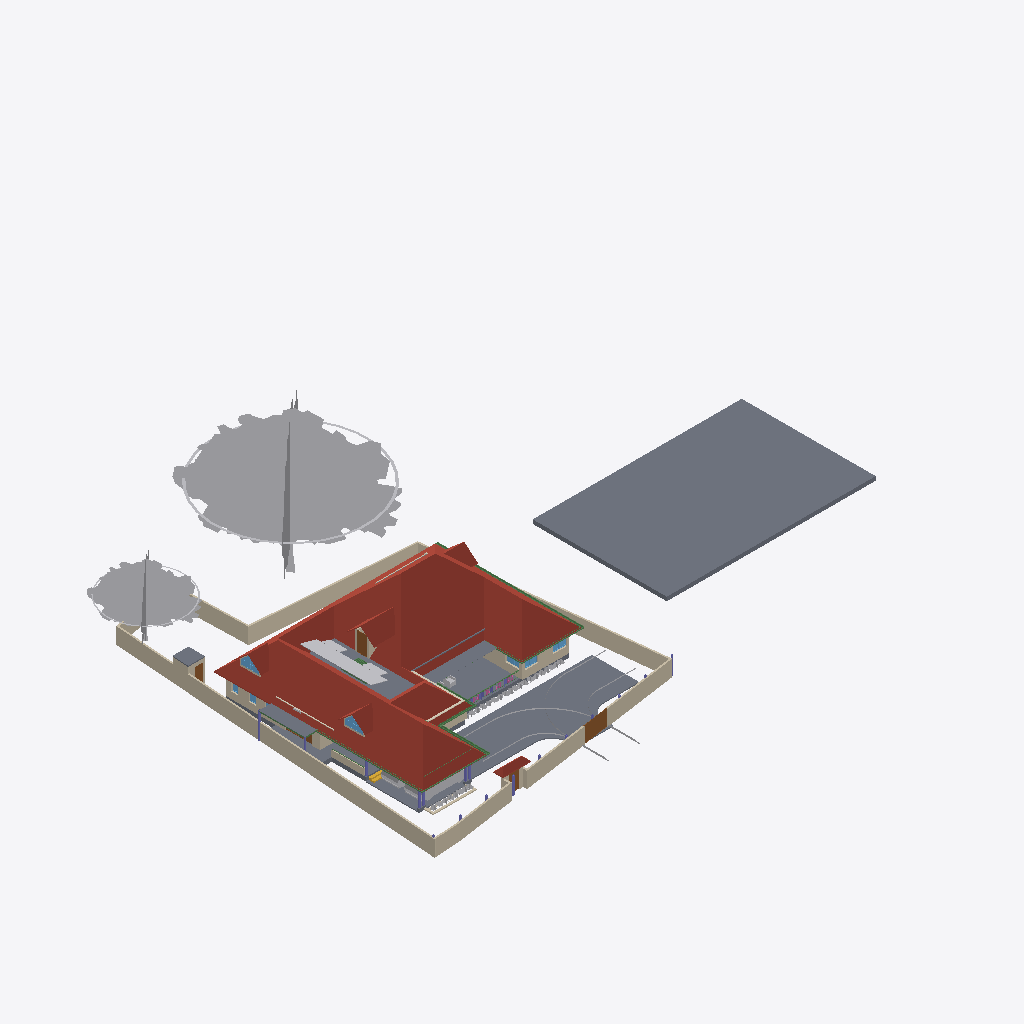
Isometric view of an IFC building model (IFC-SPF (STEP), schema IFC4X3, length unit metre), seen from the south-west, elements coloured by IFC class: 30 other elements (light grey), 28 walls (beige), 14 slabs (grey), 12 beams (green), 7 windows (light blue), 7 columns (violet), 6 roofs (red-brown), 5 doors (brown), 1 covering (cream), 1 stair flight (yellow).
Extent 61.5 m × 45.0 m × 17.5 m (x, y, z). Storeys (5): 00 at 0.00 m; GF at 0.45 m; GF Lintel at 2.55 m; FF at 3.45 m; FFtop at 5.70 m. Elements (483): 113 IfcBeam, 83 IfcWall, 59 IfcFurniture, 50 IfcColumn, 32 IfcWindow, 29 IfcGeographicElement, 27 IfcDoor, 16 IfcSanitaryTerminal, 15 IfcSlab, 13 IfcFurnishingElement, 10 IfcSolarDevice, 7 IfcUnitaryEquipment.

HEADER;
FILE_DESCRIPTION(('ViewDefinition[DesignTransferView]'),'2;1');
FILE_NAME('Sreekesh.ifc','2025-03-06T13:35:25+05:30',(),(),'IfcOpenShell 0.8.1','Bonsai 0.8.1','Nobody');
FILE_SCHEMA(('IFC4X3'));
ENDSEC;
DATA;
#1=IFCPROJECT('0aPvmvJuf5owphcfiKWAsN',$,'My Project',$,$,$,$,(#14,#26),#9);
#30=IFCSITE('3jTVXq97zE2OZTfzZH9iYT',$,'My Site',$,$,#53,$,$,$,$,$,$,$,$);
#211744=IFCSITE('2pH2ecD1v9bgK8psTEcl$_',$,'Site',$,$,#211760,#211754,$,$,$,$,$,$,$);
#36=IFCBUILDING('3Bt1MypEf4fuqFfshm9kTs',$,'My Building',$,$,#59,$,$,$,$,$,$);
#42=IFCBUILDINGSTOREY('3Yt8GBe1vE1Byt_$JKaQnQ',$,'GF',$,$,#7313,$,$,$,$);
#8023=IFCBUILDINGSTOREY('3LNq90aff4Xhn4xfthWyFx',$,'00',$,$,#8039,$,$,$,$);
#71986=IFCBUILDINGSTOREY('1ZF$IMkzjA5efl8XVVA8ry',$,'FFtop',$,$,#72046,$,$,$,$);
#72129=IFCBUILDINGSTOREY('1Nt2vvvNTB5u0X$NIke4ti',$,'GF Lintel',$,$,#280967,$,$,$,$);
#83382=IFCBUILDINGSTOREY('2do7yjy$r1eOSN7_GxsK9f',$,'FF',$,$,#83409,$,$,$,$);
#206473=IFCSLAB('28ziTpLeTAb96H10W54SOf',$,'Perimeter',$,$,#206717,#206494,$,$);
#219017=IFCROOF('0lmwP9fcbFRgEiXilp5Z7v',$,'Roof',$,$,#281002,#281816,$,.HIP_ROOF.);
#158109=IFCGEOGRAPHICELEMENT('1ICn9VC11DLu$jSeyjW6na',$,'GeographicElement',$,$,#159277,#158141,$,$);
#116871=IFCSLAB('1D4i_90s56vAIuoe4hq8Xo',$,'Slab',$,$,#189037,#116882,$,$);
#158156=IFCGEOGRAPHICELEMENT('2JlHSkVhjCZPlJyc1W8A6K',$,'GeographicElement',$,$,#159282,#158188,$,$);
#226167=IFCWALL('1JVywoPUH41xuuLQv_Mf23',$,'Wall.082',$,$,#226244,#226178,$,$);
#65997=IFCWALL('1DC2$ngnnDR8Q9h6mAR0js',$,'Wall',$,$,#211743,#66003,$,$);
#222195=IFCWALL('2ixJvC9dH599amejUM2w6G',$,'Wall',$,$,#222383,#222215,$,$);
#66022=IFCWALL('2FUeR5sFb9uwjJGdeVWABU',$,'Wall',$,$,#212658,#66028,$,$);
#189205=IFCSLAB('09UGVQSjzDW8naYIH8uxmw',$,'Slab',$,$,#189206,#189226,$,$);
#5763=IFCSLAB('2k1_QIQ_vEheGYBKPFgtqG',$,'Slab',$,$,#124111,#5774,$,$);
#65878=IFCWALL('1RxXXtAKb3$uqm3spal5Ab',$,'Wall.049',$,$,#212025,#65884,$,$);
#110356=IFCWALL('3Jc2L501zCIf2lBfrewdbK',$,'Wall',$,$,#212616,#110367,$,$);
#65972=IFCWALL('1ECWXgbZrERf$r6Mue6DMZ',$,'Wall',$,$,#211905,#65978,$,$);
#106476=IFCSLAB('3SWoLdiHLDExF96lrfPbJY',$,'Slab',$,$,#280977,#106487,$,$);
#219358=IFCROOF('2NvTBbesP9PgYEhMlxRBaG',$,'Roof',$,$,#219414,#219392,$,.GABLE_ROOF.);
#189038=IFCSLAB('2JYu6QrLL0QvzbDq4KPxbf',$,'Slab',$,$,#189091,#189049,$,$);
#207356=IFCSLAB('1ZbEzhyuvFNwJ$utOrumVn',$,'Slab',$,$,#207357,#207377,$,$);
#2872=IFCWALL('0VICnwrYLCM9IhHcjSiD9g',$,'Wall',$,$,#120443,#2879,$,$);
#106448=IFCSLAB('1GhnzeWbD1FR$mVw6S$mla',$,'Slab',$,$,#280972,#106464,$,$);
#3151=IFCWALL('2frHB1bR9FtP23RXamn7Ko',$,'Wall',$,$,#206649,#3162,$,$);
#146729=IFCVEHICLE('0zRPRsukT96P6cuFPGiKs1',$,'Vehicle',$,$,#189086,#146742,$,$);
#109955=IFCWALL('0m53cJKujAOwiy8OxGf4Uf',$,'Wall',$,$,#212433,#109966,$,$);
#217997=IFCROOF('2hcpXsHbj3E8lTGOwf_Twb',$,'Roof',$,$,#218559,#218003,$,.GABLE_ROOF.);
#218560=IFCROOF('2C1nQ2OAXBdxxnXR0n9JKC',$,'Roof',$,$,#218716,#218594,$,.GABLE_ROOF.);
#218717=IFCROOF('1hzKHTNaL00O8K0DSnXvur',$,'Roof',$,$,#218864,#218751,$,.GABLE_ROOF.);
#219503=IFCSLAB('19PsiRezf6fweNauUqnDgm',$,'Slab',$,$,#219504,#219524,$,$);
#116735=IFCDOOR('1dZUIR_mr60wAZddeiCYTI',$,'Door',$,$,#281598,#116767,$,1.79999995231628,3.0,$,$,$);
#3520=IFCWALL('1kfIyPN_b4JPSDED46DDvv',$,'Wall',$,$,#206687,#3526,$,$);
#117253=IFCWALL('2NQIKohcDAsQMbNSTdACJd',$,'Wall.049',$,$,#212331,#117264,$,$);
#143976=IFCBEAM('2le9Sw$Dz0XQ5$RPcyIEYZ',$,'Beam',$,$,#281914,#143987,$,$);
#110251=IFCROOF('2Ww7svPQzEgA_fCzhmYus_',$,'Roof',$,$,#247185,#110283,$,.HIP_ROOF.);
#117585=IFCSLAB('00nkzVGuT6heoHGHN6WRGv',$,'Slab',$,$,#280982,#117596,$,$);
#206723=IFCBUILDINGELEMENTPROXY('2K1LMOkm11dBWSaNfDUHsX',$,'BuildingElementProxy',$,$,#207458,#206736,$,$);
#4965=IFCSLAB('05XQefoFT1EQ6Gbva0q3wM',$,'Slab',$,$,#123274,#4980,$,$);
#113700=IFCCOVERING('1iRj5Up0bFkfFW5uB4CB9k',$,'Covering',$,$,#119590,#113714,$,$);
#72992=IFCWALL('0nKeLZCI54WeIG0cLfl1fW',$,'Wall',$,$,#149027,#73003,$,$);
#101624=IFCBEAM('38yYLt849AL9vMzuf_qlJY',$,'Beam',$,$,#102345,#101635,$,$);
#146896=IFCDOOR('233Y4LKh93tgjzr0JDxIFw',$,'Door',$,$,#147045,#146970,$,2.09999990463257,1.20000004768372,$,$,$);
#189522=IFCBUILDINGELEMENTPROXY('2fyH_FbBX1$e0RliKTBWRO',$,'BuildingElementProxy',$,$,#205917,#189554,$,$);
#70155=IFCVEHICLE('3fs_92XJnE9xh12t4cEAUA',$,'Vehicle',$,$,#189081,#70187,$,$);
#101546=IFCBEAM('2yIyVaMgz8tR0CuDvbao9K',$,'Beam',$,$,#101606,#101557,$,$);
#217978=IFCWINDOW('2es1BZXK942Q_zsdgNYlcV',$,'Window',$,$,#218540,#217991,$,$,$,$,$,$);
#218541=IFCWINDOW('21qcPfDRT2hPC8Z6tF6XzK',$,'Window',$,$,#218697,#218554,$,$,$,$,$,$);
#72848=IFCWALL('2qzh75b3r6CuQdi0PydTsC',$,'Wall',$,$,#143498,#72859,$,$);
#106524=IFCSOLARDEVICE('3S6vjv$5jE1uGxlQ_RICMy',$,'SolarDevice',$,$,#120309,#106556,$,$);
#4009=IFCWALL('2lHSG51rHEfeNsY_Rnf304',$,'Wall',$,$,#120415,#4020,$,$);
#116971=IFCWALL('08FBn4OWj7ogBqhIhITLuq',$,'Wall.049',$,$,#212683,#116982,$,$);
#106561=IFCSOLARDEVICE('2N7C3uFTr0ovBcfJ26O6Lk',$,'SolarDevice',$,$,#120314,#106578,$,$);
#106913=IFCSOLARDEVICE('3N6FBuwFX6eRZQfWUTehiA',$,'SolarDevice',$,$,#120354,#106930,$,$);
#106615=IFCSOLARDEVICE('0CbIHREHr2w9gh5lx0_n0D',$,'SolarDevice',$,$,#120329,#106632,$,$);
#106597=IFCSOLARDEVICE('1JeFrLyoz5IhCtXWc_EtwE',$,'SolarDevice',$,$,#120324,#106614,$,$);
#106633=IFCSOLARDEVICE('3nYAYQFdT0Hu3774nkbnMA',$,'SolarDevice',$,$,#120334,#106650,$,$);
#106651=IFCSOLARDEVICE('3GkHrXcpz9luFJaFckT4XJ',$,'SolarDevice',$,$,#120339,#106668,$,$);
#106895=IFCSOLARDEVICE('3hGn0pNNz3NwRu5qnQ1KkQ',$,'SolarDevice',$,$,#120349,#106912,$,$);
#101757=IFCWALL('3Re5U6AfH5hRjhCU8HzlUQ',$,'Wall',$,$,#149415,#101777,$,$);
#106579=IFCSOLARDEVICE('1xWH0eIEnB$BgsSW0yRufF',$,'SolarDevice',$,$,#120319,#106596,$,$);
#106669=IFCSOLARDEVICE('3CH4PS5oz4_xvHOpIILxvJ',$,'SolarDevice',$,$,#120344,#106686,$,$);
#206070=IFCBEAM('02028txQrArOf6QyRmi8S_',$,'Beam',$,$,#281891,#206081,$,$);
#111729=IFCBEAM('1SW1UMPTn6IukCzEsXMMce',$,'Beam',$,$,#115092,#111740,$,$);
#110674=IFCWALL('1a_hfYQo5DRgtEum677ZGl',$,'Wall',$,$,#222456,#110685,$,$);
#111126=IFCWALL('11fiDOfq54uheWI4ur$p_M',$,'Wall',$,$,#222358,#111137,$,$);
#117669=IFCDOOR('1Oy85YKxL61PqzyfMMUgcU',$,'Door',$,$,#212869,#117700,$,2.09999990463257,1.0,$,$,$);
#65947=IFCWALL('08s$eE7qfC1vtHJbeTdsNK',$,'Wall',$,$,#211965,#65953,$,$);
#35844=IFCFURNITURE('18HlnwBc9DnAvKFnG7c4d9',$,'Furniture',$,$,#147555,#147232,$,$);
#101518=IFCBEAM('3jI7cp3YfEpe0vqGUIgXwj',$,'Beam',$,$,#101738,#101530,$,$);
#111610=IFCDOOR('0JnVCEbZ93QxaghwOdNV45',$,'Door',$,$,#222491,#111641,$,2.09999990463257,1.20000004768372,$,$,$);
#102232=IFCWALL('3BbLnMq0r7ivvaULYjF4Vv',$,'Wall',$,$,#124166,#102243,$,$);
#111806=IFCBEAM('0sTlE$wHj6G9WB0HZ_O7FJ',$,'Beam',$,$,#115063,#111817,$,$);
#41688=IFCSTAIRFLIGHT('0VcD2gJAfBIuw$lMxDzKKO',$,'StairFlight',$,$,#143925,#118718,$,2,1,0.150000005960464,0.25,.STRAIGHT.);
#99476=IFCWINDOW('0bWf0UbSH5vA18P2wXez2A',$,'Window',$,$,#219252,#99508,$,1.29999995231628,1.54999995231628,$,.DOUBLE_PANEL_VERTICAL.,$);
#24945=IFCWINDOW('0pIOr8Fwn768Q5gngNrD$h',$,'Window',$,$,#219267,#99803,$,1.29999995231628,1.54999995231628,$,.DOUBLE_PANEL_VERTICAL.,$);
#110898=IFCWALL('1K4878DyjBfAhCF5jh34Xt',$,'Wall',$,$,#222419,#110909,$,$);
#226380=IFCCOLUMN('1sDYwOA5r3nwjHRU7tM1Mo',$,'Column',$,$,#276330,#226391,$,$);
#102201=IFCWALL('1d8KAB1ef84Bs8SUdT2bKV',$,'Wall',$,$,#124161,#102212,$,$);
#26789=IFCDOOR('3HF$fS8tX7kw4y81dHWRkr',$,'Door',$,$,#148981,#26820,$,$,$,$,$,$);
#29270=IFCWINDOW('3GxmHADO1DPPnexShW0xza',$,'Window',$,$,#206697,#99898,$,1.29999995231628,1.54999995231628,$,$,$);
#205676=IFCCOLUMN('1m4pG2hEHCIgNI$XnNio$y',$,'Column',$,$,#218414,#205691,$,$);
#49227=IFCBEAM('2GaElzDELAMf9uZ0HgoOwe',$,'Beam',$,$,#213055,#49238,$,$);
#111907=IFCBEAM('2ZH4G$MC58XAtNQkoO$cFt',$,'Beam',$,$,#281862,#111918,$,$);
#218021=IFCWALL('3yV351ooDEvBJLsBU3nobT',$,'Wall',$,$,#218616,#218083,$,$);
#218617=IFCWALL('2zv4ghPnDAPgdIxPnPiR4q',$,'Wall',$,$,#218773,#218679,$,$);
#93900=IFCBEAM('0gdpNefCnB7wAvxTxiZvHd',$,'Beam',$,$,#143665,#93911,$,$);
#57109=IFCWALL('1ETxKrb4TF896AFEpR9_yj',$,'Wall',$,$,#124156,#57120,$,$);
#218367=IFCCOLUMN('2J15yxlZbFcuSUex6Gwy6L',$,'Column',$,$,#276341,#218378,$,$);
#63664=IFCWINDOW('3mwfxbXqnC5uKj5wGp4jau',$,'Window',$,$,#151741,#120088,$,$,$,$,$,$);
#218488=IFCCOLUMN('1MHHOnDnDE38l5_iSiIYG$',$,'Column',$,$,#276308,#218499,$,$);
#195333=IFCCOLUMN('2qNLTIfCf3AfSpateaCGBv',$,'Column',$,$,#276374,#195345,$,$);
#90359=IFCWALL('3p_Mlr$7n7WPwtZxEevqS4',$,'Wall',$,$,#206542,#90370,$,$);
#218286=IFCCOLUMN('0x_HSsKZL2AOgEtS2rz$91',$,'Column',$,$,#276363,#218297,$,$);
#218344=IFCCOLUMN('0DL1qb0NzDGOcKawr5L0aU',$,'Column',$,$,#276352,#218355,$,$);
#120104=IFCWINDOW('2THasRCLvAPBjIU9R33dhN',$,'Window',$,$,#151685,#120117,$,$,$,$,$,$);
#207391=IFCSLAB('2HygkmTKj9dgfxN0EnOqfB',$,'Slab',$,$,#207392,#207412,$,$);
#107612=IFCWALL('1wbyz7uCHF0uVxGjaI6PCG',$,'Wall',$,$,#149405,#107632,$,$);
#96530=IFCBEAM('074gpqyLr9$vd9aSHSci_M',$,'Beam',$,$,#149012,#96541,$,$);
#107142=IFCSLAB('2X2MSE$PfAlPCABr99DsiG',$,'Slab',$,$,#149395,#107153,$,$);
#62691=IFCBEAM('2HYqb8m_D6hOo_AqtMucHB',$,'Beam',$,$,#123621,#62702,$,$);
#158674=IFCGEOGRAPHICELEMENT('2ncbrfTWL1FhYXUtb7zyMb',$,'GeographicElement',$,$,#158786,#158687,$,$);
#107115=IFCSLAB('2WfKfjDrX2bAvlVSkqt8hs',$,'Slab',$,$,#149390,#107130,$,$);
#158335=IFCGEOGRAPHICELEMENT('2rAZsbigf3DexzsyAK1DMw',$,'GeographicElement',$,$,#158428,#158348,$,$);
#158403=IFCGEOGRAPHICELEMENT('0CHZzWMcn6XAV70neXdBsp',$,'GeographicElement',$,$,#158480,#158416,$,$);
#206375=IFCGEOGRAPHICELEMENT('21glBAMDX0EOds7dh0WQ5y',$,'GeographicElement',$,$,#206462,#206388,$,$);
#158606=IFCGEOGRAPHICELEMENT('3unfgnsWL0CAbIWjJNXw$6',$,'GeographicElement',$,$,#158771,#158619,$,$);
#158721=IFCGEOGRAPHICELEMENT('2KMjkbIYP2pOnFB6K366_N',$,'GeographicElement',$,$,#158796,#158734,$,$);
#206354=IFCGEOGRAPHICELEMENT('0M22UBg552Nxtp84xxqgy5',$,'GeographicElement',$,$,#206457,#206367,$,$);
#158309=IFCGEOGRAPHICELEMENT('15bAT6T_X2zhO2m5OA8hk5',$,'GeographicElement',$,$,#158381,#158322,$,$);
#158382=IFCGEOGRAPHICELEMENT('39jJZxIL53jvhs8$Y8PfHO',$,'GeographicElement',$,$,#158532,#158395,$,$);
#158455=IFCGEOGRAPHICELEMENT('2g086Z5DjFhwc2a8hXj0xy',$,'GeographicElement',$,$,#158652,#158468,$,$);
#158559=IFCGEOGRAPHICELEMENT('0y6_Xeo7HFPuXrDnKm$2Do',$,'GeographicElement',$,$,#158761,#158572,$,$);
#158627=IFCGEOGRAPHICELEMENT('0QVobi_xf1LBhVYAwHHwl3',$,'GeographicElement',$,$,#158776,#158640,$,$);
#206291=IFCGEOGRAPHICELEMENT('23m_b3tdTEEw$xJ2xNekzG',$,'GeographicElement',$,$,#206442,#206304,$,$);
ENDSEC;
